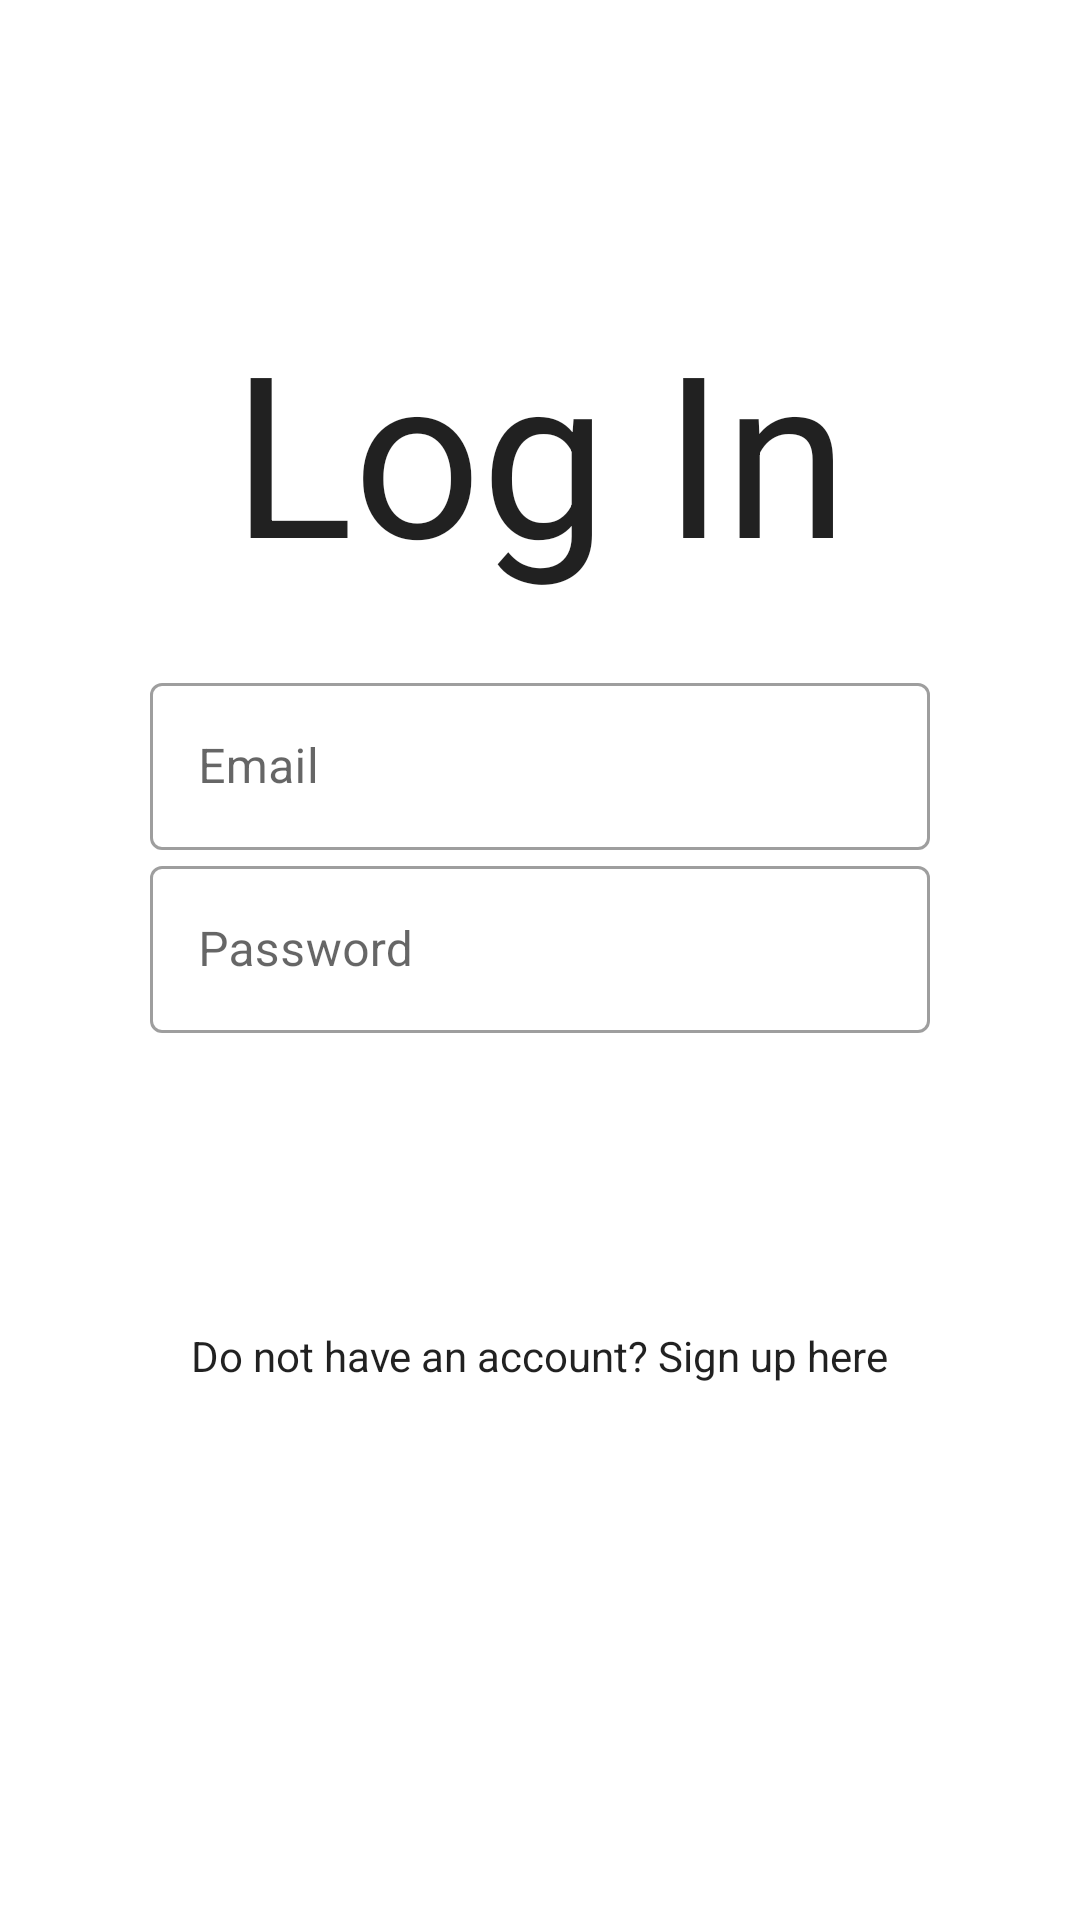

Reconstruct the res/layout file that produces this screen, plus the resources it refers to.
<!-- AndroidManifest.xml: application theme Theme.FireBaseBasics -->
<!-- res/layout/activity_log_in.xml -->
<?xml version="1.0" encoding="utf-8"?>
<RelativeLayout xmlns:android="http://schemas.android.com/apk/res/android"
    xmlns:app="http://schemas.android.com/apk/res-auto"
    xmlns:tools="http://schemas.android.com/tools"
    android:layout_width="match_parent"
    android:layout_height="match_parent"
    android:orientation="vertical"
    tools:context=".LoginActivity">

    <TextView
        style="@style/TextAppearance.AppCompat.Headline"
        android:layout_width="wrap_content"
        android:layout_height="wrap_content"
        android:layout_centerHorizontal="true"
        android:layout_marginVertical="100dp"
        android:text="@string/log_in"
        android:textAlignment="center"
        android:textSize="75sp" />

    <LinearLayout
        android:id="@+id/form"
        android:layout_width="match_parent"
        android:layout_height="wrap_content"
        android:layout_centerInParent="true"
        android:orientation="vertical">

        <com.google.android.material.textfield.TextInputLayout
            android:id="@+id/loginEmailContainer"
            style="@style/Widget.MaterialComponents.TextInputLayout.OutlinedBox"
            android:layout_width="match_parent"
            android:layout_height="wrap_content"
            android:layout_marginHorizontal="50dp"
            android:background="@android:color/transparent"
            app:boxBackgroundColor="@android:color/transparent"
            app:startIconDrawable="@drawable/ic_baseline_person_24">

            <com.google.android.material.textfield.TextInputEditText
                android:id="@+id/loginEmail"
                android:layout_width="match_parent"
                android:layout_height="wrap_content"
                android:hint="@string/email"
                android:inputType="textEmailAddress" />
        </com.google.android.material.textfield.TextInputLayout>

        <com.google.android.material.textfield.TextInputLayout
            android:id="@+id/loginPasswordContainer"
            style="@style/Widget.MaterialComponents.TextInputLayout.OutlinedBox"
            android:layout_width="match_parent"
            android:layout_height="wrap_content"
            android:layout_marginHorizontal="50dp"
            android:background="@android:color/transparent"
            app:boxBackgroundColor="@android:color/transparent"
            app:startIconDrawable="@drawable/ic_baseline_lock_24">

            <com.google.android.material.textfield.TextInputEditText
                android:id="@+id/loginPassword"
                android:layout_width="match_parent"
                android:layout_height="wrap_content"
                android:hint="@string/password"
                android:inputType="textPassword" />
        </com.google.android.material.textfield.TextInputLayout>

        <Button
            android:id="@+id/loginBtn"
            style="@style/Widget.MaterialComponents.Button.UnelevatedButton"
            android:layout_width="match_parent"
            android:layout_height="wrap_content"
            android:layout_marginHorizontal="50dp"
            android:layout_marginTop="25dp"
            android:text="@string/log_in" />
    </LinearLayout>

    <TextView
        android:id="@+id/goToSignUp"
        style="@style/TextAppearance.AppCompat.Body1"
        android:layout_width="wrap_content"
        android:layout_height="wrap_content"
        android:layout_below="@id/form"
        android:layout_centerHorizontal="true"
        android:layout_marginTop="25dp"
        android:text="@string/do_not_have_an_account_sign_up_here" />

</RelativeLayout>
<!-- resources referenced by this layout -->
<resources>
  <string name="do_not_have_an_account_sign_up_here">Do not have an account? Sign up here</string>
  <string name="email">Email</string>
  <string name="log_in">Log In</string>
  <string name="password">Password</string>
  <style name="Theme.FireBaseBasics" parent="Theme.MaterialComponents.DayNight.DarkActionBar">
          
          <item name="colorPrimary">@color/purple_500</item>
          <item name="colorPrimaryVariant">@color/purple_700</item>
          <item name="colorOnPrimary">@color/white</item>
          
          <item name="colorSecondary">@color/teal_200</item>
          <item name="colorSecondaryVariant">@color/teal_700</item>
          <item name="colorOnSecondary">@color/black</item>
          
          <item name="android:statusBarColor" tools:targetApi="l">?attr/colorPrimaryVariant</item>
          
      </style>
  <!-- not gathered from this repository: default colours our renderer supplied (Android Studio template values) -->
  <color name="purple_500">#FF6200EE</color>
  <color name="purple_700">#FF3700B3</color>
  <color name="teal_200">#FF03DAC5</color>
  <color name="teal_700">#FF018786</color>
  <color name="black">#FF000000</color>
  <color name="white">#FFFFFFFF</color>
</resources>
